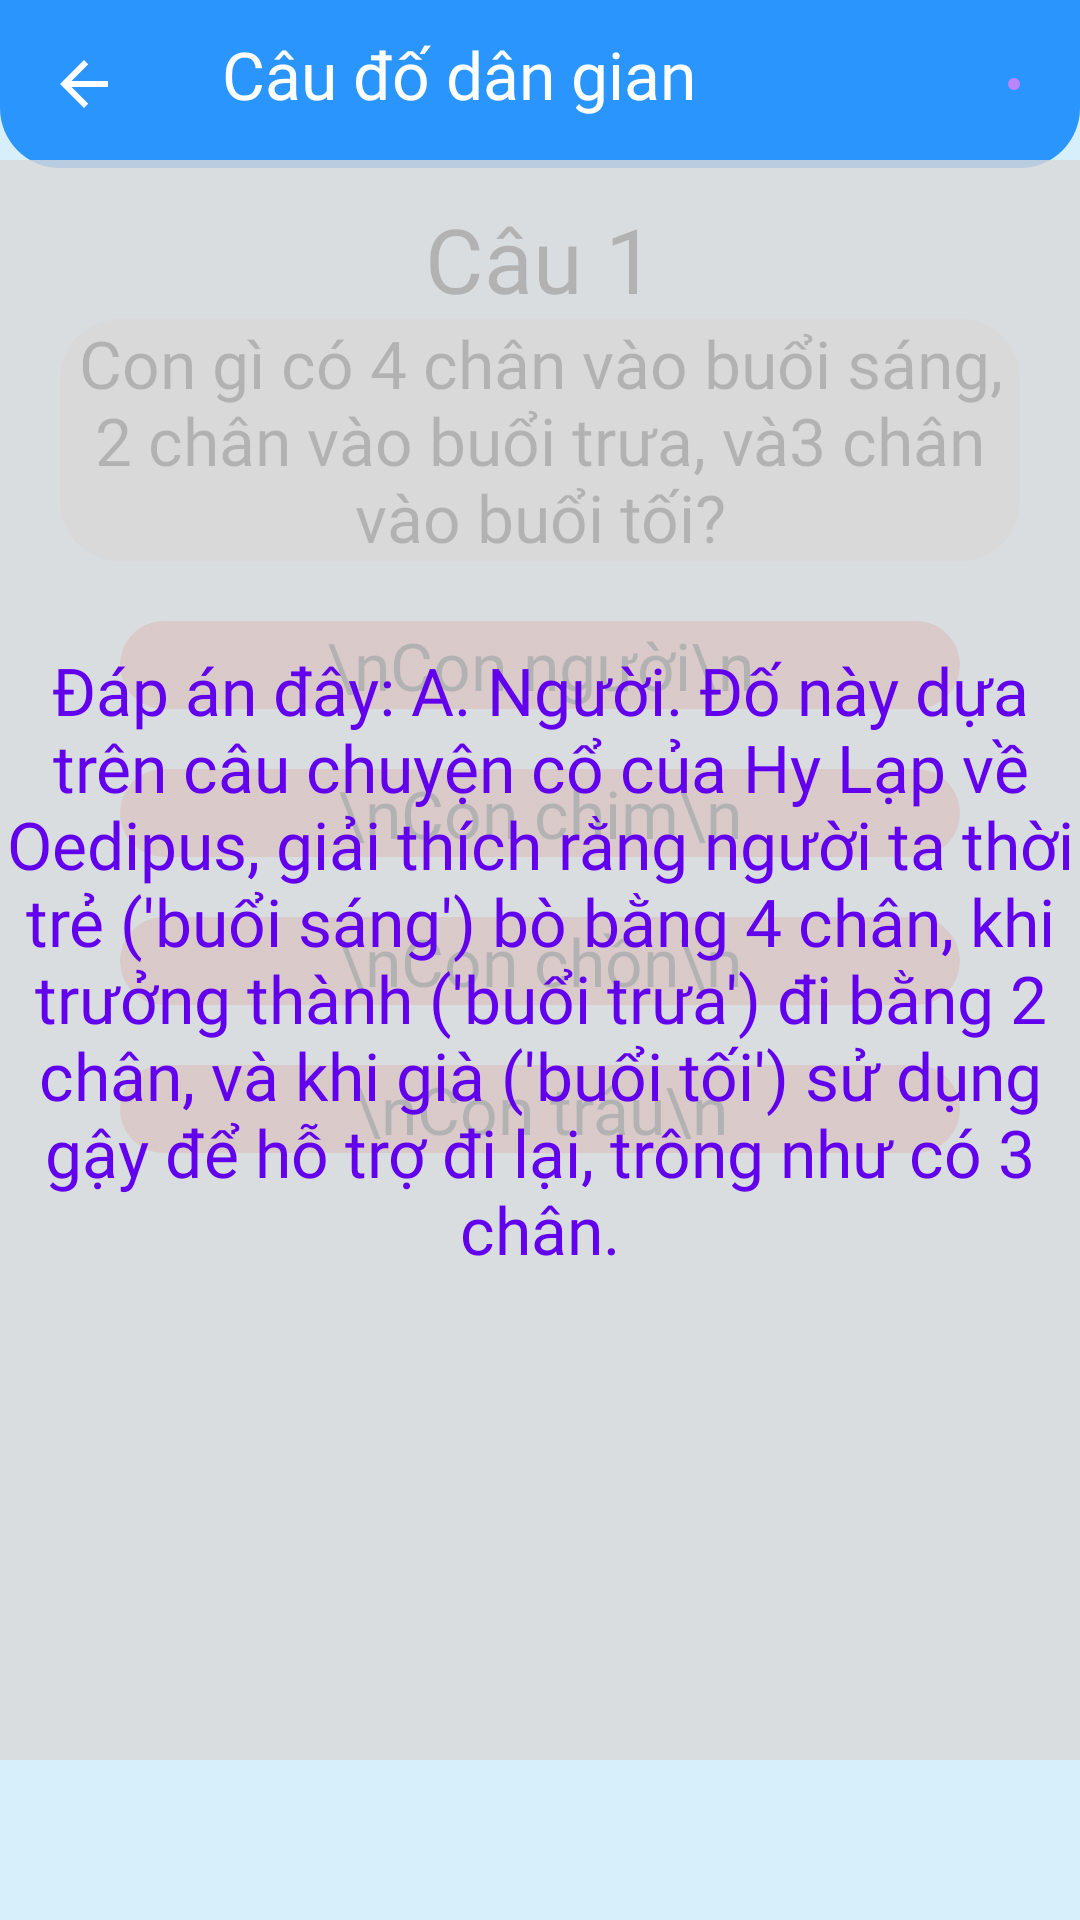

Android layout source for this screen:
<!-- AndroidManifest.xml: application theme Theme.AppCompat -->
<!-- res/layout/fragment_giaithich.xml -->
<?xml version="1.0" encoding="utf-8"?>
<FrameLayout xmlns:android="http://schemas.android.com/apk/res/android"
    xmlns:app="http://schemas.android.com/apk/res-auto"
    xmlns:tools="http://schemas.android.com/tools"
    android:layout_width="match_parent"
    android:layout_height="match_parent"
    tools:context=".module2.caudo"
    android:background="@color/bg_fragment"
    tools:ignore="MissingDefaultResource">



    <LinearLayout
        android:layout_width="match_parent"
        android:layout_height="match_parent"

        android:orientation="vertical">

        <LinearLayout
            android:layout_width="match_parent"
            android:layout_height="wrap_content"
            android:background="@drawable/bg_radius_blue_bottom"
            android:orientation="vertical">

            <LinearLayout
                android:layout_width="match_parent"
                android:layout_height="wrap_content"
                android:orientation="horizontal">

                <androidx.appcompat.widget.Toolbar
                    android:id="@+id/toolbar"
                    android:layout_width="wrap_content"
                    android:layout_height="wrap_content"
                    android:minHeight="?attr/actionBarSize"
                    android:theme="?attr/actionBarTheme"
                    app:navigationIcon="@drawable/ic_back_arrow_white" />

                <TextView
                    android:id="@+id/textView9"
                    android:layout_width="0dp"
                    android:layout_height="wrap_content"
                    android:layout_weight="1"
                    android:fontFamily="@font/almarai_bold"
                    android:paddingLeft="2dp"
                    android:paddingTop="10dp"
                    android:shadowColor="#000000"
                    android:text="Câu đố dân gian"
                    android:textColor="@color/white"
                    android:textSize="22sp" />

                <LinearLayout
                    android:layout_width="wrap_content"
                    android:layout_height="match_parent"
                    android:gravity="center|end"
                    android:orientation="horizontal"
                    android:paddingLeft="20dp"
                    android:paddingRight="20dp">

                    <ImageButton
                        android:id="@+id/imageButton2"
                        android:layout_width="wrap_content"
                        android:layout_height="wrap_content"
                        android:background="@drawable/round_button"
                        android:padding="2dp"
                        android:src="@drawable/avata1" />

                </LinearLayout>

            </LinearLayout>

        </LinearLayout>

        <LinearLayout
            android:layout_width="match_parent"
            android:layout_height="wrap_content"
            android:orientation="vertical"
            android:layout_marginTop="10dp">

            <TextView
                android:layout_width="match_parent"
                android:layout_height="match_parent"
                android:fontFamily="@font/almarai_bold"
                android:textColor="@color/black"
                android:text="Câu 1"
                android:gravity="center"
                android:textSize="30dp"/>





        </LinearLayout>

        <TextView
            android:layout_width="match_parent"
            android:layout_height="wrap_content"
            android:fontFamily="@font/almarai_bold"
            android:layout_marginLeft="20dp"
            android:layout_marginRight="20dp"
            android:text="Con gì có 4 chân vào buổi sáng, 2 chân vào buổi trưa, và3 chân vào buổi tối?"
            android:textSize="22dp"
            android:gravity="center"
            android:textColor="@color/black"
            android:background="@drawable/border"/>

        <TextView
            android:layout_width="match_parent"
            android:layout_height="wrap_content"
            android:fontFamily="@font/almarai_bold"
            android:layout_marginLeft="40dp"
            android:layout_marginRight="40dp"
            android:layout_marginTop="20dp"
            android:text="\nCon người\n"
            android:textSize="22dp"
            android:gravity="center"
            android:textColor="@color/black"
            android:background="@drawable/border1"/>
        <TextView
            android:layout_width="match_parent"
            android:layout_height="wrap_content"
            android:fontFamily="@font/almarai_bold"
            android:layout_marginLeft="40dp"
            android:layout_marginRight="40dp"
            android:layout_marginTop="20dp"
            android:text="\nCon chim\n"
            android:textSize="22dp"
            android:gravity="center"
            android:textColor="@color/black"
            android:background="@drawable/border1"/>
        <TextView
            android:layout_width="match_parent"
            android:layout_height="wrap_content"
            android:fontFamily="@font/almarai_bold"
            android:layout_marginLeft="40dp"
            android:layout_marginRight="40dp"
            android:layout_marginTop="20dp"
            android:text="\nCon chồn\n"
            android:textSize="22dp"
            android:gravity="center"
            android:textColor="@color/black"
            android:background="@drawable/border1"/>
        <TextView
            android:layout_width="match_parent"
            android:layout_height="wrap_content"
            android:fontFamily="@font/almarai_bold"
            android:layout_marginLeft="40dp"
            android:layout_marginRight="40dp"
            android:layout_marginTop="20dp"
            android:text="\nCon trâu\n"
            android:textSize="22dp"
            android:gravity="center"
            android:textColor="@color/black"
            android:background="@drawable/border1"/>

    </LinearLayout>
    <TextView
        android:layout_width="1100px"
        android:layout_height="1600px"
        android:layout_gravity="center"
        android:background="@drawable/nengiaithich"
        android:gravity="center"
        android:textColor="@color/purple_500"
        android:textSize="22dp"
        android:fontFamily="@font/almarai_bold"

        android:text="Đáp án đây: A. Người. Đố này dựa trên câu chuyện cổ của Hy Lạp về Oedipus, giải thích rằng người ta thời trẻ ('buổi sáng') bò bằng 4 chân, khi trưởng thành ('buổi trưa') đi bằng 2 chân, và khi già ('buổi tối') sử dụng gậy để hỗ trợ đi lại, trông như có 3 chân."
        android:visibility="visible" />

</FrameLayout>
<!-- resources referenced by this layout -->
<resources>
  <color name="bg_fragment">#FFD7EFFA</color>
  <color name="black">#FF000000</color>
  <color name="purple_500">#FF6200EE</color>
  <color name="white">#FFFFFFFF</color>
  <!-- drawable bg_radius_blue_bottom (drawable) -->
  <shape xmlns:android="http://schemas.android.com/apk/res/android">
      <solid android:color="@color/blue_blur"/>
  
      <corners
          android:bottomLeftRadius="20dp"
          android:bottomRightRadius="20dp"
      />
  </shape>
  <!-- drawable border (drawable) -->
  <?xml version="1.0" encoding="utf-8"?>
  
  <shape xmlns:android="http://schemas.android.com/apk/res/android">
      <corners android:radius="20dp" />
      <solid android:color="@color/qust" />
  </shape>
  <!-- drawable border1 (drawable) -->
  <?xml version="1.0" encoding="utf-8"?>
  
  <shape xmlns:android="http://schemas.android.com/apk/res/android">
      <corners android:radius="20dp" />
      <solid android:color="@color/qust1" />
  </shape>
  <!-- drawable ic_back_arrow_white (drawable) -->
  <?xml version="1.0" encoding="utf-8"?>
  
  <vector xmlns:android="http://schemas.android.com/apk/res/android"
      android:width="24dp"
      android:height="24dp"
      android:viewportWidth="24.0"
      android:viewportHeight="24.0">
      <path
          android:fillColor="#FFFFFF"
          android:pathData="M20,11H7.83l5.59,-5.59L12,4l-8,8 8,8 1.41,-1.41L7.83,13H20v-2z" />
  </vector>
  <!-- drawable nengiaithich: png bitmap (drawable, 2164 bytes) -->
  <!-- drawable round_button (drawable) -->
  <?xml version="1.0" encoding="utf-8"?>
  
  <shape xmlns:android="http://schemas.android.com/apk/res/android"
      android:shape="oval">
      <solid android:color="@color/purple_200"/>
  </shape>
  <color name="blue_blur">#CC007FFF</color>
  <color name="qust">#D9D9D9</color>
  <color name="qust1">#E18383</color>
  <color name="purple_200">#FFBB86FC</color>
</resources>
